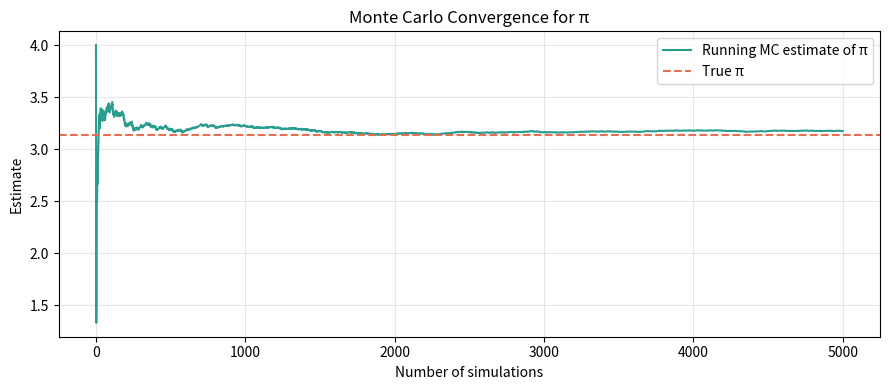

Generate this figure with matplotlib:
import numpy as np
import matplotlib.pyplot as plt
from scipy.stats import beta, chi2_contingency, norm

np.random.seed(42)
N = 20_000
x = np.random.uniform(0, 1, N)
y = np.random.uniform(0, 1, N)
inside = (x**2 + y**2) <= 1
pi_est = 4 * inside.mean()
se_pi = 4 * np.sqrt(inside.mean() * (1 - inside.mean()) / N)
print(f"Estimated π = {pi_est:.5f}   (true π ≈ {np.pi:.5f})")
print(f"Monte Carlo SE ≈ {se_pi:.5f}")
print(f"Absolute error  = {abs(pi_est - np.pi):.5f}")


np.random.seed(42)
n_mc = 100_000
samples_c = beta.rvs(181, 1021, size=n_mc)
samples_t = beta.rvs(206, 976,  size=n_mc)
p_better = np.mean(samples_t > samples_c)
se = np.sqrt(p_better * (1 - p_better) / n_mc)
print(f"P(T > C) ≈ {p_better:.4f}   Monte Carlo SE ≈ {se:.4f}")
print(f"95 % MC interval for the probability: [{p_better-1.96*se:.4f}, {p_better+1.96*se:.4f}]")


def simulate_power(n_per, p_c, p_t, n_sim=5000, alpha=0.05):
    detections = 0
    for _ in range(n_sim):
        c = np.random.binomial(n_per, p_c)
        t = np.random.binomial(n_per, p_t)
        table = [[c, n_per-c], [t, n_per-t]]
        _, pval, _, _ = chi2_contingency(table, correction=False)
        if pval < alpha:
            detections += 1
    return detections / n_sim

np.random.seed(42)
emp_power = simulate_power(n_per=600, p_c=0.15, p_t=0.174, n_sim=4000)
print(f"Empirical power (n=600 per arm, true lift ≈ 2.4 pp, α=0.05): {emp_power:.3f}")


np.random.seed(42)
n_c, conv_c = 1200, 180
n_t, conv_t = 1180, 205
control_data = np.array([1]*conv_c + [0]*(n_c - conv_c))
treat_data   = np.array([1]*conv_t + [0]*(n_t - conv_t))

n_boot = 10_000
lift_boot = np.empty(n_boot)
for i in range(n_boot):
    c_s = np.random.choice(control_data, size=n_c, replace=True)
    t_s = np.random.choice(treat_data,   size=n_t, replace=True)
    lift_boot[i] = t_s.mean() - c_s.mean()

ci_low, ci_high = np.percentile(lift_boot, [2.5, 97.5])
print(f"Observed lift = {(conv_t/n_t - conv_c/n_c):.4f}")
print(f"95 % Bootstrap CI for absolute lift: [{ci_low:.4f}, {ci_high:.4f}]")
print("Does the CI contain zero?", "Yes" if ci_low < 0 < ci_high else "No")


diff = samples_t - samples_c
loss_treat   = np.mean(np.maximum(-diff, 0))
loss_control = np.mean(np.maximum( diff, 0))
print(f"E[loss | choose Treatment] = {loss_treat:.5f}")
print(f"E[loss | choose Control]   = {loss_control:.5f}")
print("→ Choose the action with smaller expected loss.")


# Alternate A – vectorised (already used above)
print("Alternate A (vectorised) π estimate already computed:", round(pi_est, 5))

# Alternate B – antithetic variates for π
np.random.seed(42)
N_half = 10_000
u = np.random.uniform(0, 1, N_half)
x1, y1 = u, np.random.uniform(0, 1, N_half)
x2, y2 = 1 - u, 1 - np.random.uniform(0, 1, N_half)   # antithetic
inside1 = (x1**2 + y1**2) <= 1
inside2 = (x2**2 + y2**2) <= 1
pi_anti = 2 * (inside1.mean() + inside2.mean())   # average of two estimators, scaled
# more carefully:
pi_anti = 4 * 0.5 * (inside1.mean() + inside2.mean())
print(f"Alternate B (antithetic) π ≈ {pi_anti:.5f}")
print("(Variance is typically lower than plain Monte Carlo for the same total draws.)")


print("=== 1. Simulations needed for SE < 0.001 on a probability ===")
# SE = sqrt(p(1-p)/N) ≤ 0.5/sqrt(N)  → N > (0.5/0.001)**2 = 250_000
print("Worst-case (p=0.5): N > 250 000 simulations.")

print("\n=== 2. Power with smaller true lift (1 pp) ===")
np.random.seed(42)
power_small = simulate_power(600, 0.15, 0.16, n_sim=3000)
print(f"Empirical power for 1 pp lift: {power_small:.3f}  (much lower)")

print("\n=== 3. Bootstrap CI and zero ===")
print("From section 4: the 95 % CI DOES contain zero → the evidence for a positive lift is still weak at this sample size.")

print("\n=== 4. 20-second C-level summary ===")
print("We simulated thousands of possible experiment outcomes.")
print("With 600 visitors per version the test would correctly detect a 2.4 pp lift")
print("about 20 % of the time with n=600; larger samples are needed for high power.  That is a solid chance of success if the true")
print("improvement is real.")


# ========== KNOBS ==========
sim_n_per_arm = 600
sim_p_control = 0.15
sim_lift_pp   = 0.024          # absolute
sim_n_mc      = 3000
sim_alpha     = 0.05
# ===========================

p_t = sim_p_control + sim_lift_pp
power = simulate_power(sim_n_per_arm, sim_p_control, p_t,
                       n_sim=sim_n_mc, alpha=sim_alpha)
print(f"Settings → n={sim_n_per_arm}, p_c={sim_p_control}, lift={sim_lift_pp}, α={sim_alpha}")
print(f"Empirical power = {power:.3f}")

print("\nSensitivity of power to sample size (fixed lift 2.4 pp):")
print(f"{'n per arm':>10} | {'Power':>8}")
print("-" * 22)
for n in [200, 400, 600, 1000, 1500]:
    pw = simulate_power(n, 0.15, 0.174, n_sim=2000)
    print(f"{n:>10} | {pw:8.3f}")


np.random.seed(42)
N_max = 5000
running = np.cumsum((np.random.uniform(0,1,N_max)**2 +
                     np.random.uniform(0,1,N_max)**2) <= 1) / np.arange(1, N_max+1) * 4

plt.figure(figsize=(9, 4))
plt.plot(running, color='#2a9d8f', lw=1.5, label='Running MC estimate of π')
plt.axhline(np.pi, color='#e76f51', ls='--', label='True π')
plt.xlabel('Number of simulations')
plt.ylabel('Estimate')
plt.title('Monte Carlo Convergence for π')
plt.legend()
plt.grid(True, alpha=0.3)
plt.tight_layout()
plt.show()


print("=" * 60)
print("MONTE CARLO SIMULATION TECHNIQUES – KEY RESULTS")
print("=" * 60)
print(f"π estimate (N=20k)          : {pi_est:.5f}  (SE ≈ {se_pi:.5f})")
print(f"P(Treatment better)         : {p_better:.4f}  (SE ≈ {se:.4f})")
print(f"Empirical power (n=600)     : {emp_power:.3f}")
print(f"95 % Bootstrap CI for lift  : [{ci_low:.4f}, {ci_high:.4f}]")
print(f"E[loss | choose Treatment]  : {loss_treat:.5f}")
print(f"E[loss | choose Control]    : {loss_control:.5f}")
print("=" * 60)
print("Monte Carlo turns intractable probabilities and risks into")
print("simple averages of simulated outcomes.  Always report the")
print("estimate together with its Monte Carlo standard error.")
print("Tailor the final communication to the audience’s literacy and time.")
